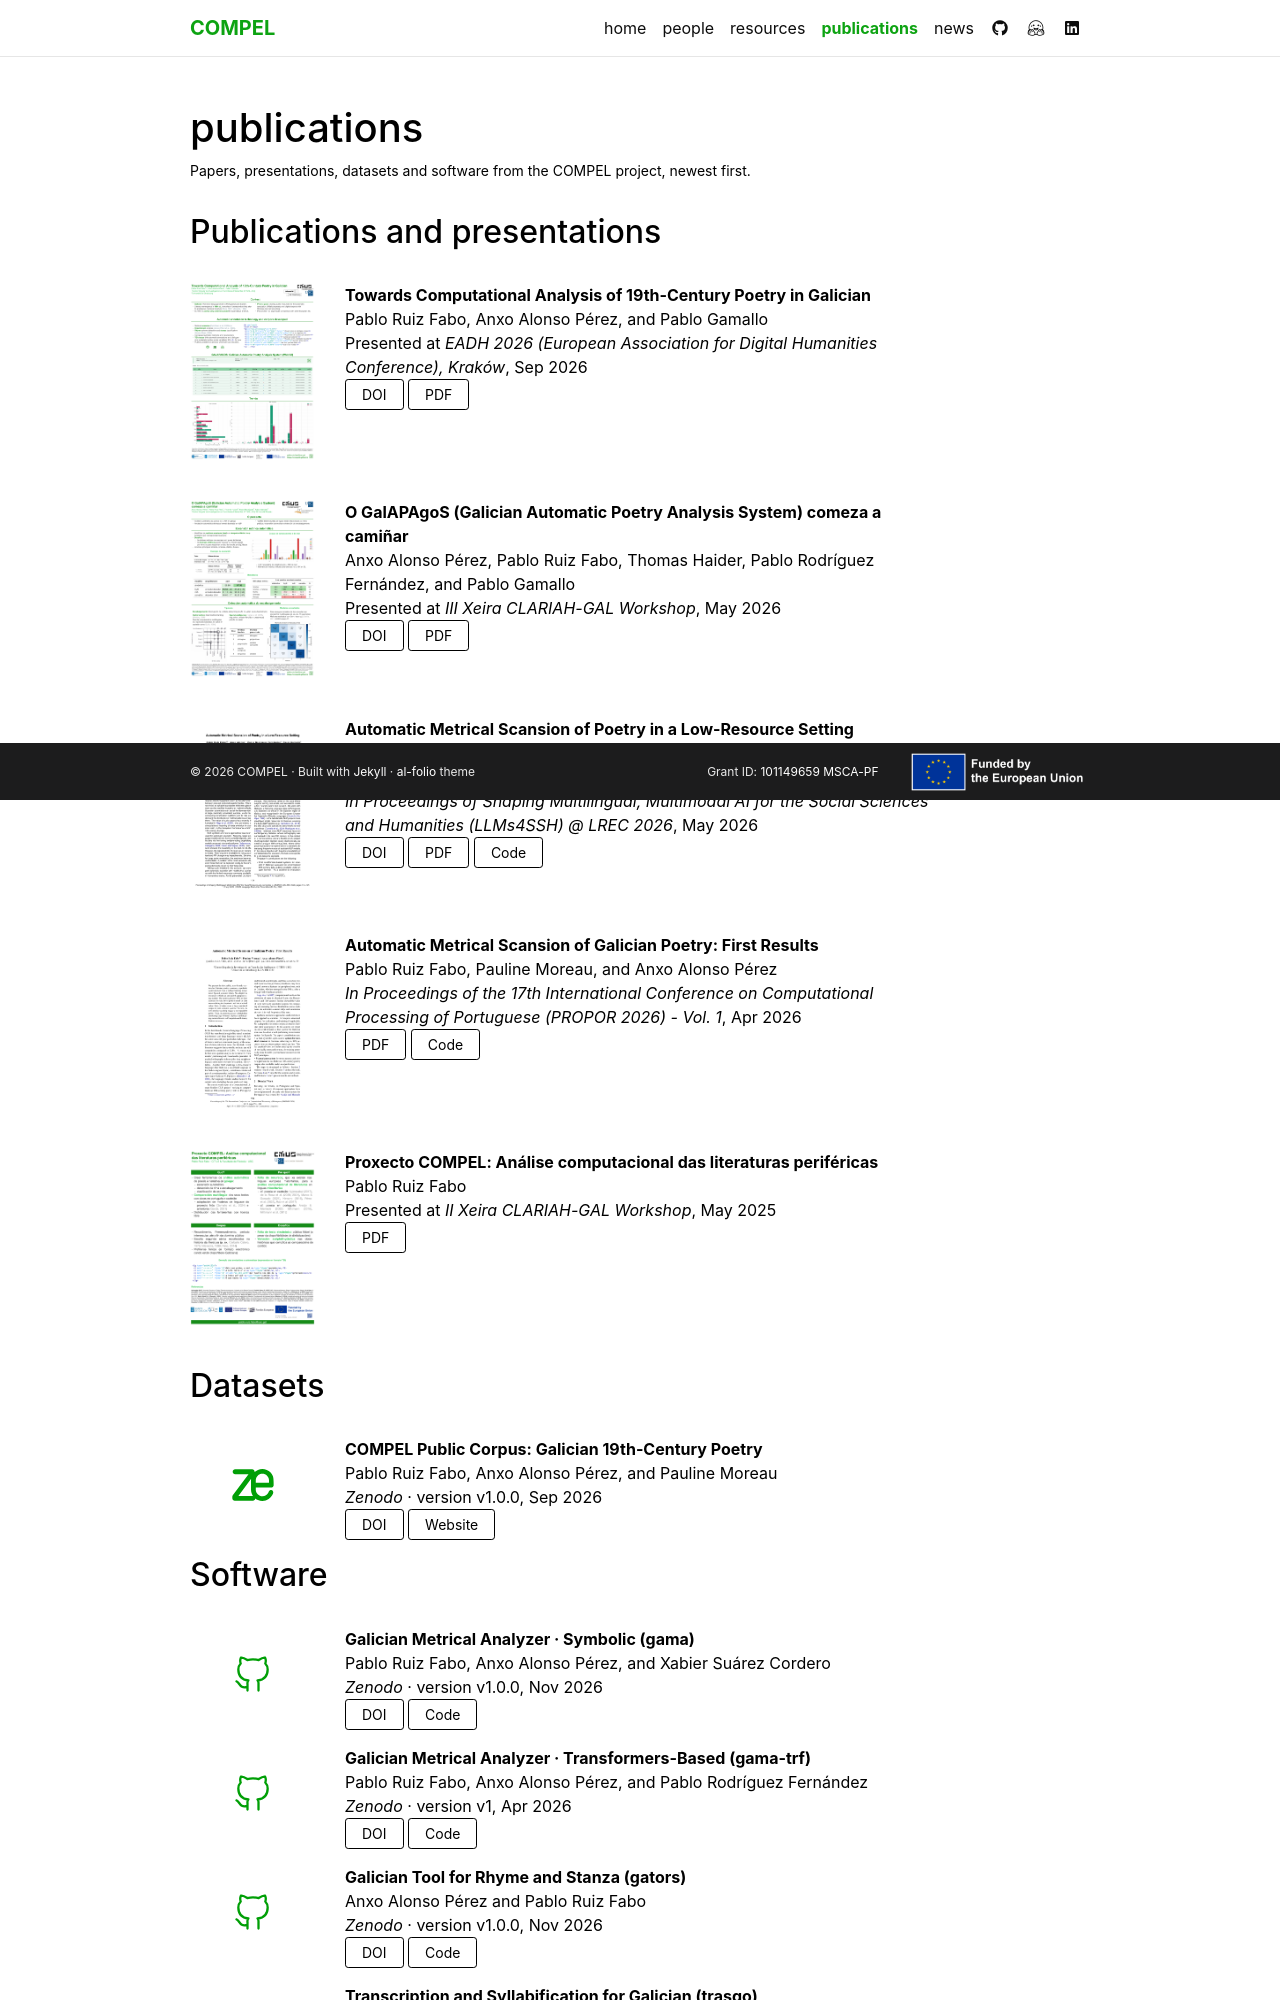

repository: compellit/compellit.github.io · page: publications/index.html · generator: jekyll

---
layout: page
permalink: /publications/
title: publications
description: Papers, presentations, datasets and software from the COMPEL project, newest first.
nav: true
nav_order: 3
show_significance: true
---

<!-- _pages/publications.md -->
<!-- Entries come from _bibliography/papers.bib, selected by their "section" field
     and sorted by "sortdate" (newest first, set in _config.yml). -->

## Publications and presentations

<div class="publications">
{% bibliography --group_by none --query @*[section=publications]* %}
</div>

## Datasets

<div class="publications">
{% bibliography --group_by none --query @*[section=datasets]* %}
</div>
